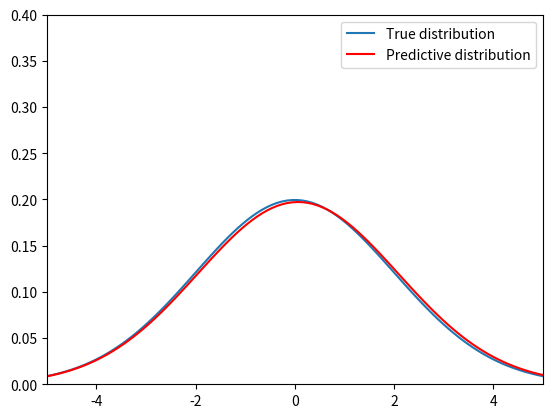

Reproduce this figure in Python.
import numpy as np
import matplotlib.pyplot as plt
import math

mu = 0      # 母集団の平均値
sigma2 = 4  # 母集団の分散


N = 2000      # サンプル数
x_sample = np.zeros(N)
for i in range(N):
    x_sample[i] = np.random.normal(mu,sigma2**(1/2))

# 最尤推定
mu_ML = sum(x_sample)/N
sigma2_ML = sum((x_sample - np.ones(N)*mu_ML)**2)/N

# 結果表示
print('標本平均は', mu_ML)
print('標本分散は', sigma2_ML)

# グラフ描画
M = 100    # グラフを生成するポイント数

x = np.linspace(-5, 5, M)
p = np.zeros(M)
p_ML = np.zeros(M)
for i in range(M):
    p[i] = 1/((2*math.pi*sigma2)**(1/2))*math.exp(-1/(2*(sigma2))*(x[i]-mu)**2)
    p_ML[i] = 1/((2*math.pi*sigma2_ML)**(1/2))*math.exp(-1/(2*(sigma2_ML))*(x[i]-mu_ML)**2)
plt.plot(x, p)
plt.plot(x, p_ML, c='red')
plt.ylim((0,0.4))
plt.xlim((-5,5))
plt.legend(['True distribution','Predictive distribution'])
plt.show()